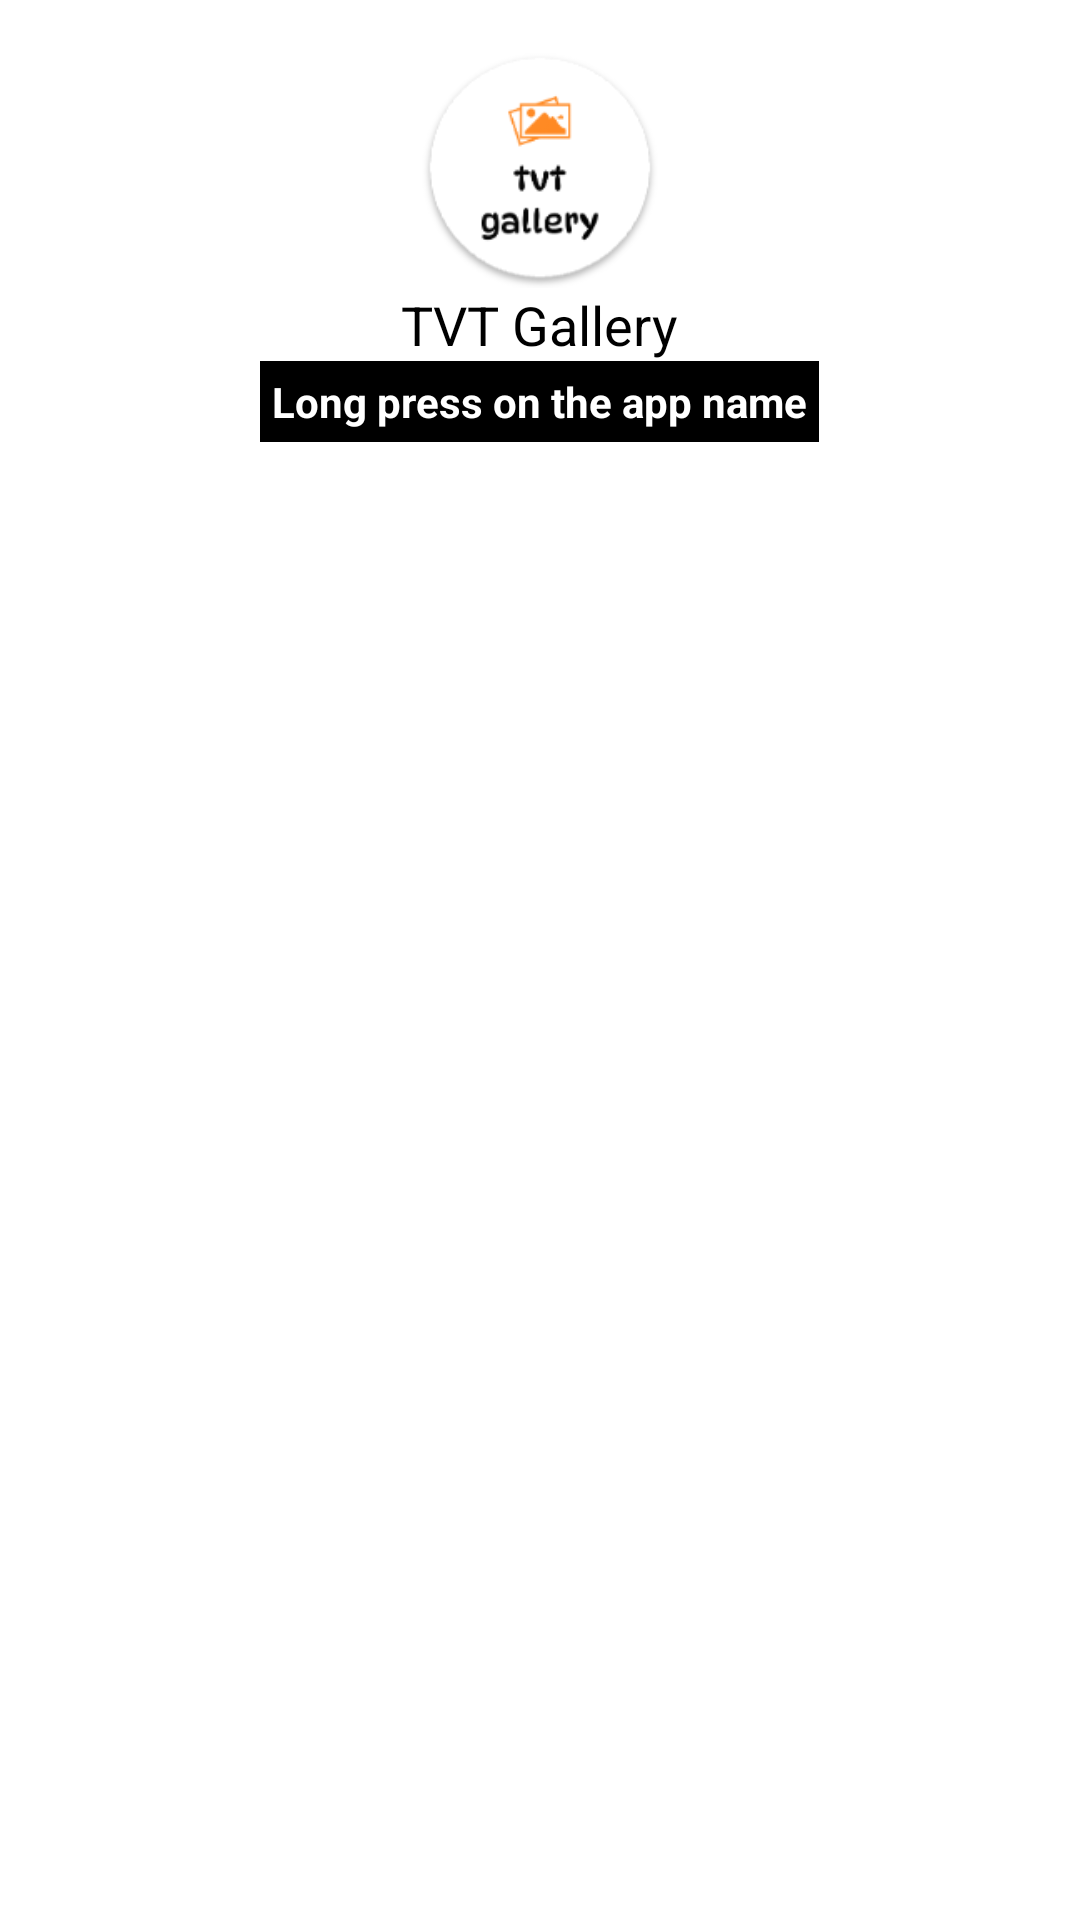

Write the Android layout XML for this screen, with the resource values it uses.
<!-- AndroidManifest.xml: application theme Theme.TVTGallery -->
<!-- res/layout/nav_header.xml -->
<?xml version="1.0" encoding="utf-8"?>
<LinearLayout
    xmlns:android="http://schemas.android.com/apk/res/android"
    xmlns:app="http://schemas.android.com/apk/res-auto"
    android:layout_width="match_parent"
    android:layout_height="wrap_content"
    android:background="@color/white"
    android:orientation="vertical"
    android:padding="16dp">

    <ImageView
        android:layout_width="80dp"
        android:layout_height="80dp"
        android:src="@mipmap/ic_launcher"
        android:layout_gravity="center" />

    <TextView
        android:id="@+id/app_name"
        android:layout_width="wrap_content"
        android:layout_height="wrap_content"
        android:text="@string/app_name"
        android:textColor="@android:color/black"
        android:textSize="18sp"
        android:layout_gravity="center" />

    <TextView
        android:id="@+id/header_tv"
        android:layout_width="wrap_content"
        android:layout_height="wrap_content"
        android:text="Long press on the app name"
        android:layout_gravity="center"
        android:background="@color/black"
        android:textColor="@color/white"
        android:textStyle="bold"
        android:padding="4dp"
        app:drawableTint="@color/white"
        app:drawableTopCompat="@drawable/arrow_upward" />
</LinearLayout>
<!-- resources referenced by this layout -->
<resources>
  <color name="black">#FF000000</color>
  <color name="white">#FFFFFFFF</color>
  <!-- mipmap ic_launcher: png bitmap (mipmap-hdpi, 4094 bytes) -->
  <string name="app_name">TVT Gallery</string>
  <style name="Theme.TVTGallery" parent="Base.Theme.TVTGallery" />
  <style name="Base.Theme.TVTGallery" parent="Theme.Material3.DayNight.NoActionBar">
          
           <item name="colorPrimary">@color/my_primary</item>
      </style>
  <color name="my_primary">#FF6D00</color>
</resources>
